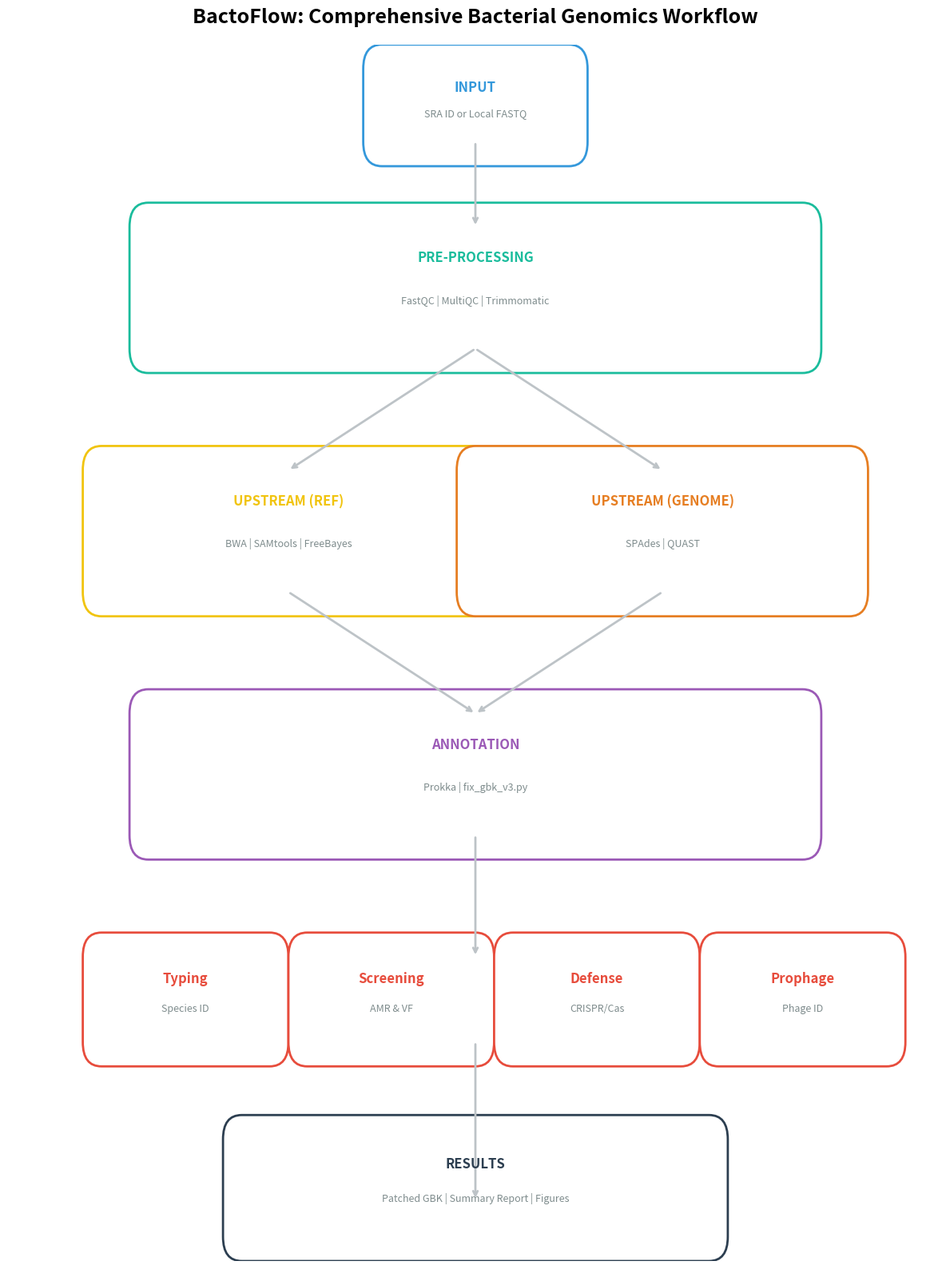

Recreate this plot in Python.
import matplotlib.pyplot as plt
import matplotlib.patches as patches
import os

def generate_comprehensive_workflow(output_path):
    fig, ax = plt.subplots(figsize=(12, 16))
    ax.set_xlim(0, 100)
    ax.set_ylim(0, 100)
    ax.axis('off')

    # Color Palette
    COLORS = {
        'input': '#3498db',     # Blue
        'qc': '#1abc9c',        # Teal
        'mapping': '#f1c40f',   # Yellow
        'assembly': '#e67e22',  # Orange
        'annotation': '#9b59b6',# Purple
        'downstream': '#e74c3c',# Red
        'report': '#2c3e50'      # Dark Blue
    }

    def draw_box(x, y, w, h, text, color, title=None, subtitle=None):
        rect = patches.FancyBboxPatch((x, y), w, h, boxstyle="round,pad=2", 
                                      linewidth=2, edgecolor=color, facecolor='white', zorder=2)
        ax.add_patch(rect)
        if title:
            ax.text(x + w/2, y + h*0.75, title, ha='center', va='center', fontweight='bold', fontsize=12, color=color)
            ax.text(x + w/2, y + h*0.4, subtitle, ha='center', va='center', fontsize=9, color='#7f8c8d')
        else:
            ax.text(x + w/2, y + h/2, text, ha='center', va='center', fontweight='bold', fontsize=11)

    # 1. INPUT
    draw_box(40, 92, 20, 6, "RAW DATA", COLORS['input'], "INPUT", "SRA ID or Local FASTQ")
    
    # Arrow Input to QC
    ax.annotate('', xy=(50, 85), xytext=(50, 92), arrowprops=dict(arrowstyle='->', lw=2, color='#bdc3c7'))

    # 2. QC BLOCK
    draw_box(15, 75, 70, 10, "QC & TRIMMING", COLORS['qc'], "PRE-PROCESSING", "FastQC | MultiQC | Trimmomatic")
    
    # 3. SPLIT PATH (Mapping vs Assembly)
    ax.annotate('', xy=(30, 65), xytext=(50, 75), arrowprops=dict(arrowstyle='->', lw=2, color='#bdc3c7'))
    ax.annotate('', xy=(70, 65), xytext=(50, 75), arrowprops=dict(arrowstyle='->', lw=2, color='#bdc3c7'))

    # 4. MAPPING
    draw_box(10, 55, 40, 10, "VARIANT ANALYSIS", COLORS['mapping'], "UPSTREAM (REF)", "BWA | SAMtools | FreeBayes")
    
    # 5. ASSEMBLY
    draw_box(50, 55, 40, 10, "DE NOVO ASSEMBLY", COLORS['assembly'], "UPSTREAM (GENOME)", "SPAdes | QUAST")

    # 6. REJOIN AT ANNOTATION
    ax.annotate('', xy=(50, 45), xytext=(30, 55), arrowprops=dict(arrowstyle='->', lw=2, color='#bdc3c7'))
    ax.annotate('', xy=(50, 45), xytext=(70, 55), arrowprops=dict(arrowstyle='->', lw=2, color='#bdc3c7'))

    # 7. ANNOTATION
    draw_box(15, 35, 70, 10, "GENOME ANNOTATION", COLORS['annotation'], "ANNOTATION", "Prokka | fix_gbk_v3.py")

    # 8. DOWNSTREAM GRID
    ax.annotate('', xy=(50, 25), xytext=(50, 35), arrowprops=dict(arrowstyle='->', lw=2, color='#bdc3c7'))
    
    # Mini boxes for downstream
    y_ds = 18
    draw_box(10, y_ds, 18, 7, "MLST", COLORS['downstream'], "Typing", "Species ID")
    draw_box(32, y_ds, 18, 7, "ABRicate", COLORS['downstream'], "Screening", "AMR & VF")
    draw_box(54, y_ds, 18, 7, "PADLOC", COLORS['downstream'], "Defense", "CRISPR/Cas")
    draw_box(76, y_ds, 18, 7, "PhiSpy", COLORS['downstream'], "Prophage", "Phage ID")

    # 9. FINAL STEP
    ax.annotate('', xy=(50, 5), xytext=(50, 18), arrowprops=dict(arrowstyle='->', lw=2, color='#bdc3c7'))
    draw_box(25, 2, 50, 8, "FINAL OUTPUTS", COLORS['report'], "RESULTS", "Patched GBK | Summary Report | Figures")

    plt.title("BactoFlow: Comprehensive Bacterial Genomics Workflow", fontsize=18, fontweight='bold', pad=20)
    plt.tight_layout()
    plt.savefig(output_path, dpi=300, bbox_inches='tight')
    print(f"Workflow diagram saved to: {output_path}")

if __name__ == "__main__":
    os.makedirs("results/figures", exist_ok=True)
    generate_comprehensive_workflow("results/figures/figure0_workflow_diagram.png")
